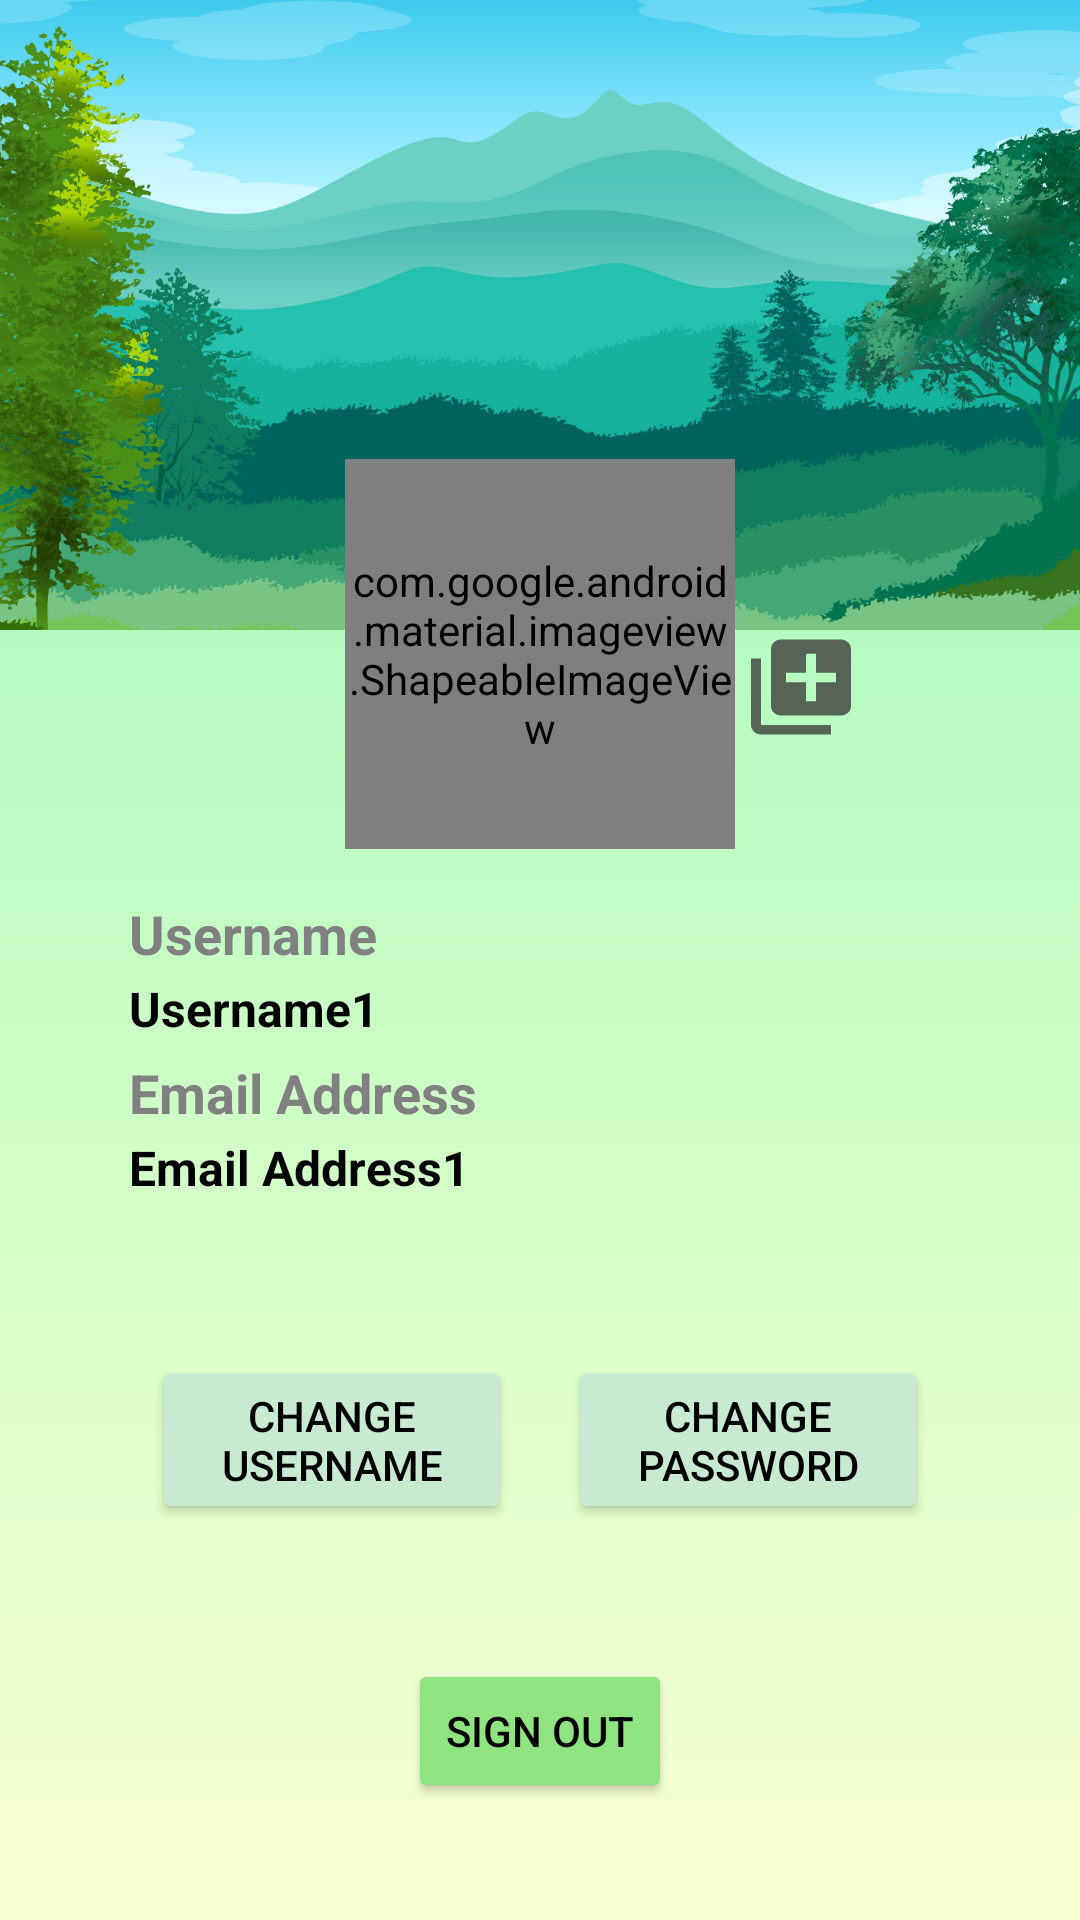

Produce the Android XML layout that renders to this screen, including the resource entries it uses.
<!-- AndroidManifest.xml: application theme Theme.Assignment1 -->
<!-- res/layout/fragment_profile.xml -->
<?xml version="1.0" encoding="utf-8"?>
<androidx.constraintlayout.widget.ConstraintLayout xmlns:android="http://schemas.android.com/apk/res/android"
    xmlns:app="http://schemas.android.com/apk/res-auto"
    xmlns:tools="http://schemas.android.com/tools"
    android:id="@+id/frameLayout5"
    android:layout_width="match_parent"
    android:layout_height="match_parent"
    android:background="@drawable/gradient_background_green"
    tools:context=".MainActivity">
    
    <ScrollView
        android:layout_width="0dp"
        android:layout_height="0dp"
        app:layout_constraintBottom_toBottomOf="parent"
        app:layout_constraintEnd_toEndOf="parent"
        app:layout_constraintHorizontal_bias="1.0"
        app:layout_constraintStart_toStartOf="parent"
        app:layout_constraintTop_toTopOf="parent"
        app:layout_constraintVertical_bias="0.0">

        <androidx.constraintlayout.widget.ConstraintLayout
            android:layout_width="match_parent"
            android:layout_height="wrap_content">

            <ImageView
                android:id="@+id/imageView6"
                android:layout_width="match_parent"
                android:layout_height="210dp"
                android:background="@drawable/profile_bg"
                android:scaleType="centerCrop"
                app:layout_constraintTop_toTopOf="parent"
                tools:layout_constraintLeft_creator="1"
                tools:layout_constraintTop_creator="1" />

            <com.google.android.material.imageview.ShapeableImageView
                android:id="@+id/imageView5"
                android:layout_width="130dp"
                android:layout_height="130dp"
                android:layout_centerHorizontal="true"
                android:layout_marginTop="153dp"
                android:scaleType="fitXY"
                app:layout_constraintEnd_toEndOf="parent"
                app:layout_constraintStart_toStartOf="parent"
                app:layout_constraintTop_toTopOf="parent"
                app:srcCompat="@android:drawable/sym_def_app_icon"
                tools:ignore="MissingConstraints"
                app:shapeAppearanceOverlay="@style/Circular"/>

            <TextView
                android:id="@+id/username"
                android:layout_width="wrap_content"
                android:layout_height="wrap_content"
                android:layout_below="@id/imageView5"
                android:layout_marginStart="43dp"
                android:layout_marginTop="16dp"
                android:text="Username"
                android:textColor="@color/gray"
                android:textSize="18sp"
                android:textStyle="bold"
                app:layout_constraintStart_toStartOf="parent"
                app:layout_constraintTop_toBottomOf="@+id/imageView5" />

            <TextView
                android:id="@+id/textView8"
                android:layout_width="wrap_content"
                android:layout_height="wrap_content"
                android:layout_below="@id/username"
                android:layout_marginStart="43dp"
                android:layout_marginTop="2dp"
                android:text="Username1"
                android:textColor="@color/black"
                android:textSize="16sp"
                android:textStyle="bold"
                app:layout_constraintStart_toStartOf="parent"
                app:layout_constraintTop_toBottomOf="@+id/username" />

            <TextView
                android:id="@+id/email"
                android:layout_width="wrap_content"
                android:layout_height="wrap_content"
                android:layout_below="@id/textView8"
                android:layout_marginStart="43dp"
                android:layout_marginTop="5dp"
                android:text="Email Address"
                android:textColor="@color/gray"
                android:textSize="18sp"
                android:textStyle="bold"
                app:layout_constraintStart_toStartOf="parent"
                app:layout_constraintTop_toBottomOf="@+id/textView8" />

            <TextView
                android:id="@+id/textView9"
                android:layout_width="wrap_content"
                android:layout_height="wrap_content"
                android:layout_below="@id/email"
                android:layout_marginStart="43dp"
                android:layout_marginTop="2dp"
                android:text="Email Address1"
                android:textColor="@color/black"
                android:textSize="16sp"
                android:textStyle="bold"
                app:layout_constraintStart_toStartOf="parent"
                app:layout_constraintTop_toBottomOf="@+id/email" />

            <Button
                android:id="@+id/button5"
                android:layout_width="120dp"
                android:layout_height="56dp"
                android:layout_below="@id/textView9"
                android:layout_centerHorizontal="true"
                android:layout_marginStart="32dp"
                android:layout_marginTop="52dp"
                android:backgroundTint="#C8EAD1"
                android:text="Change Username"
                android:textColor="@android:color/black"
                app:layout_constraintEnd_toStartOf="@+id/button6"
                app:layout_constraintHorizontal_bias="0.5"
                app:layout_constraintStart_toStartOf="parent"
                app:layout_constraintTop_toBottomOf="@+id/textView9"
                app:rippleColor="@android:color/black"
                app:strokeColor="@android:color/black"
                app:strokeWidth="1dp" />

            <Button
                android:id="@+id/button7"
                android:layout_width="wrap_content"
                android:layout_height="wrap_content"
                android:layout_below="@id/button6"
                android:layout_centerHorizontal="true"
                android:layout_marginTop="45dp"
                android:backgroundTint="#8FE381"
                android:text="Sign Out"
                android:textColor="@android:color/black"
                app:layout_constraintEnd_toEndOf="parent"
                app:layout_constraintStart_toStartOf="parent"
                app:layout_constraintTop_toBottomOf="@+id/button6"
                app:rippleColor="@android:color/black"
                app:strokeColor="@android:color/black"
                app:strokeWidth="1dp" />

            <Button
                android:id="@+id/button6"
                android:layout_width="120dp"
                android:layout_height="56dp"
                android:layout_below="@id/textView9"
                android:layout_centerHorizontal="true"
                android:layout_marginTop="52dp"
                android:layout_marginEnd="32dp"
                android:backgroundTint="#C8EAD1"
                android:text="Change Password"
                android:textColor="@android:color/black"
                app:layout_constraintEnd_toEndOf="parent"
                app:layout_constraintHorizontal_bias="0.5"
                app:layout_constraintStart_toEndOf="@+id/button5"
                app:layout_constraintTop_toBottomOf="@+id/textView9"
                app:rippleColor="@android:color/black"
                app:strokeColor="@android:color/black"
                app:strokeWidth="1dp" />

            <Button
                android:id="@+id/addPicture"
                android:layout_width="40dp"
                android:layout_height="38dp"
                android:layout_marginStart="2dp"
                android:layout_marginTop="210dp"
                android:background="@drawable/addpic_icon"
                app:layout_constraintEnd_toEndOf="parent"
                app:layout_constraintHorizontal_bias="0.0"
                app:layout_constraintStart_toEndOf="@+id/imageView5"
                app:layout_constraintTop_toTopOf="parent"
                tools:ignore="SpeakableTextPresentCheck" />
        </androidx.constraintlayout.widget.ConstraintLayout>
    </ScrollView>
</androidx.constraintlayout.widget.ConstraintLayout>
<!-- resources referenced by this layout -->
<resources>
  <color name="black">#FF000000</color>
  <color name="gray">#808080</color>
  <!-- drawable addpic_icon (drawable-anydpi) -->
  <vector xmlns:android="http://schemas.android.com/apk/res/android"
      android:width="24dp"
      android:height="24dp"
      android:viewportWidth="24"
      android:viewportHeight="24"
      android:tint="#3D3D3D"
      android:alpha="0.8">
    <path
        android:fillColor="@android:color/white"
        android:pathData="M4,6L2,6v14c0,1.1 0.9,2 2,2h14v-2L4,20L4,6zM20,2L8,2c-1.1,0 -2,0.9 -2,2v12c0,1.1 0.9,2 2,2h12c1.1,0 2,-0.9 2,-2L22,4c0,-1.1 -0.9,-2 -2,-2zM19,11h-4v4h-2v-4L9,11L9,9h4L13,5h2v4h4v2z"/>
  </vector>
  <!-- drawable gradient_background_green (drawable) -->
  <?xml version="1.0" encoding="utf-8"?>
  
  <selector xmlns:android="http://schemas.android.com/apk/res/android">
  
      <item>
          <shape>
              <gradient
                  android:angle="90"
                  android:startColor="#faffd1"
                  android:endColor="#93f9b9"
                  android:type="linear"
              />
          </shape>
      </item>
  
  </selector>
  <!-- drawable profile_bg: png bitmap (drawable, 869141 bytes) -->
  <style name="Circular">
          <item name="cornerSize">50%</item>
  
      </style>
  <style name="Theme.Assignment1" parent="Theme.MaterialComponents.DayNight.DarkActionBar">
          
          <item name="colorPrimary">@color/black</item>
          <item name="colorPrimaryVariant">@color/black</item>
          <item name="colorOnPrimary">@color/white</item>
          
          <item name="colorSecondary">@color/teal_200</item>
          <item name="colorSecondaryVariant">@color/teal_700</item>
          <item name="colorOnSecondary">@color/black</item>
          
          <item name="android:statusBarColor" tools:targetApi="l">@color/teal</item>
          
      </style>
  <color name="white">#FFFFFFFF</color>
  <color name="teal_200">#FF03DAC5</color>
  <color name="teal_700">#FF018786</color>
  <color name="teal">#008080</color>
</resources>
